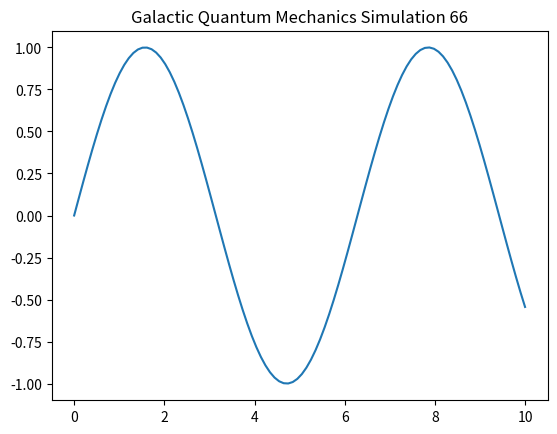

This chart was generated by the following Python code:
import numpy as np
import matplotlib.pyplot as plt

def run_simulation():
    t = np.linspace(0, 10, 100)
    y = np.sin(t)
    plt.plot(t, y)
    plt.title("Galactic Quantum Mechanics Simulation 66")
    plt.show()

if __name__ == "__main__":
    run_simulation()
